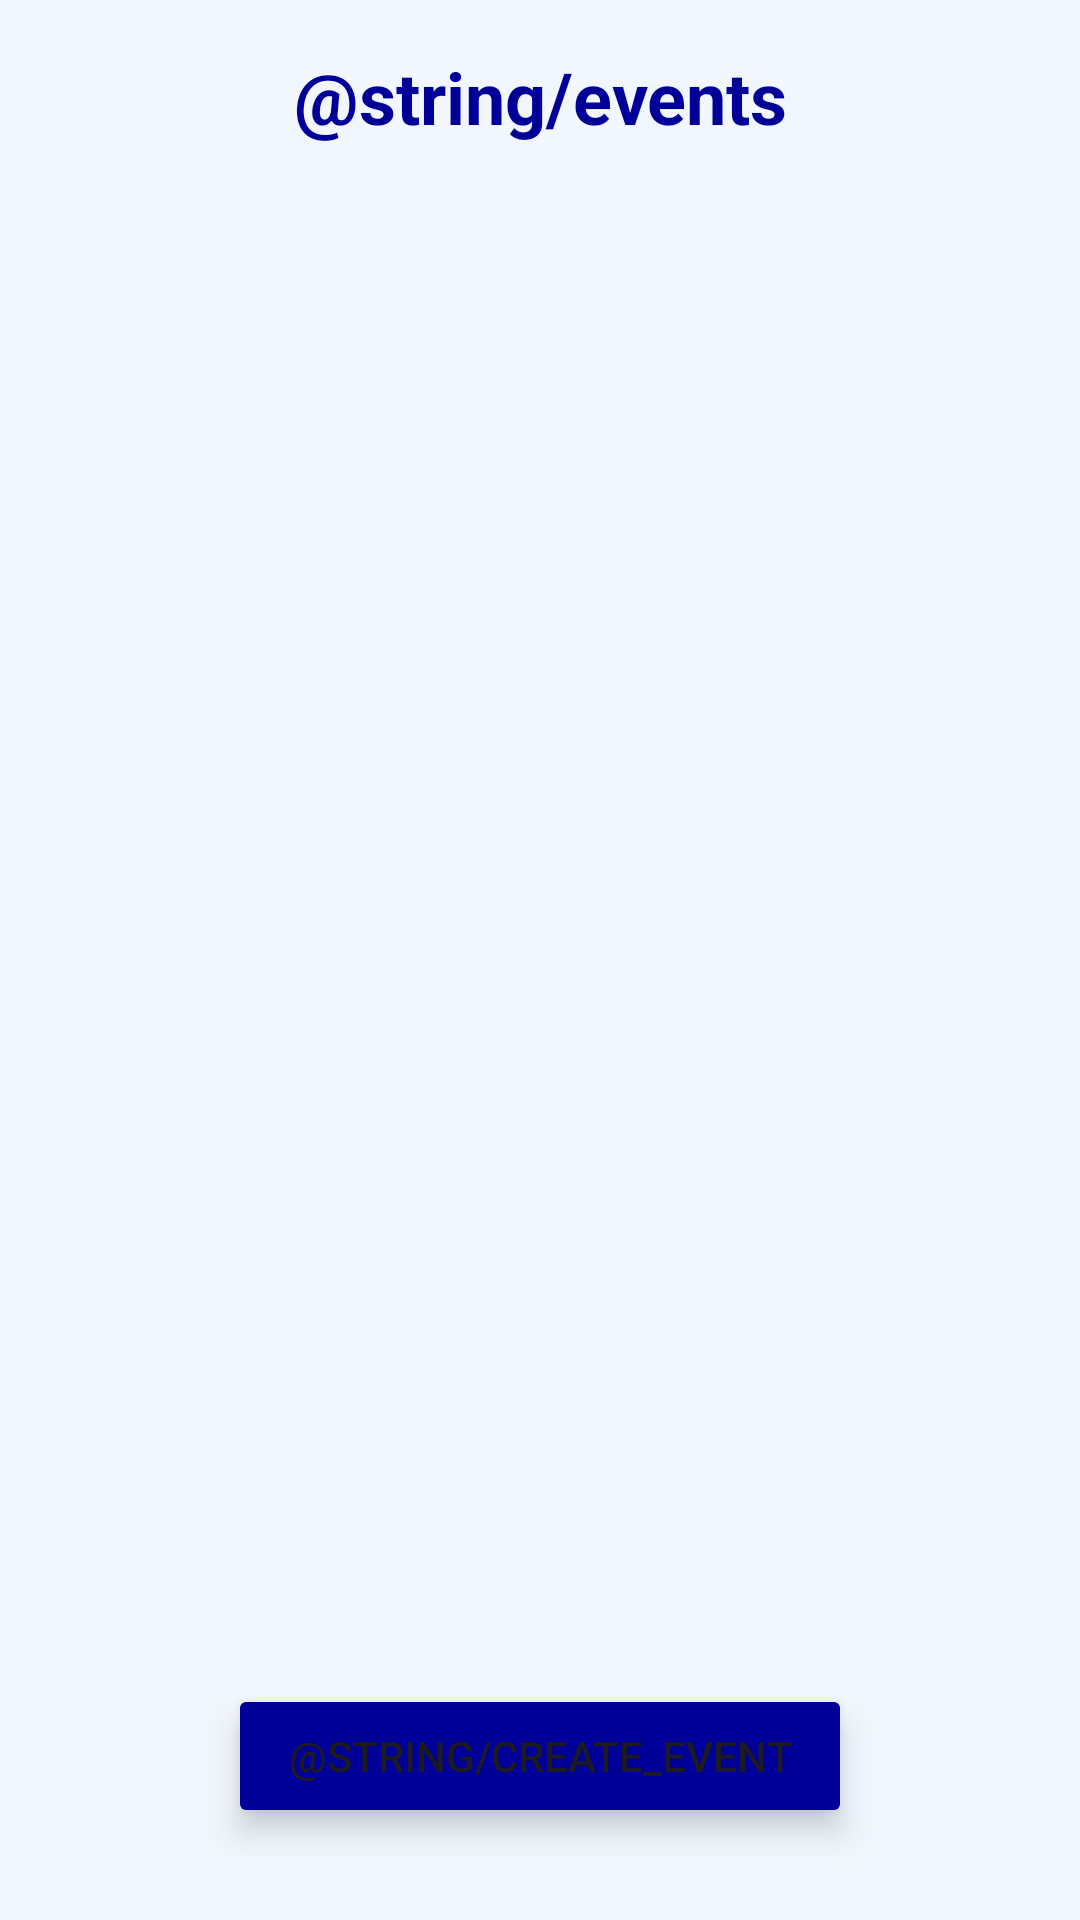

The Android layout XML behind this screen, and the referenced resources:
<!-- AndroidManifest.xml: application theme Theme.MainActivity -->
<!-- res/layout/fragment_display_events.xml -->
<?xml version="1.0" encoding="utf-8"?>
<androidx.constraintlayout.widget.ConstraintLayout xmlns:android="http://schemas.android.com/apk/res/android"
    xmlns:app="http://schemas.android.com/apk/res-auto"
    xmlns:tools="http://schemas.android.com/tools"
    android:id="@+id/main"
    android:orientation="vertical"
    android:layout_width="match_parent"
    android:layout_height="match_parent"
    android:background="@color/blueLightest"
    tools:context=".fragments.DisplayEventsFragment">

    <TextView
        android:layout_width="wrap_content"
        android:layout_height="wrap_content"
        android:gravity="top|center"
        android:padding="16dp"
        android:text="@string/events"
        android:textColor="@color/blueBase"
        android:textSize="24dp"
        android:textStyle="bold"
        app:layout_constraintEnd_toEndOf="parent"
        app:layout_constraintStart_toStartOf="parent"
        app:layout_constraintTop_toTopOf="parent"
        app:layout_constraintTop_toBottomOf="@id/recyclerView"/>

    <androidx.recyclerview.widget.RecyclerView
        android:id="@+id/recyclerView"
        android:layout_width="0dp"
        android:layout_height="500dp"
        app:layout_constraintTop_toTopOf="parent"
        app:layout_constraintBottom_toTopOf="@id/EventCreate"
        app:layout_constraintStart_toStartOf="parent"
        app:layout_constraintEnd_toEndOf="parent"/>

    <Button
        android:id="@+id/EventCreate"
        android:layout_width="wrap_content"
        android:layout_height="wrap_content"
        style="@style/LoginButtonStyle"
        android:backgroundTint="@color/blueBase"
        android:text="@string/create_event"
        app:layout_constraintTop_toBottomOf="@id/recyclerView"
        app:layout_constraintStart_toStartOf="parent"
        app:layout_constraintEnd_toEndOf="parent"
        app:layout_constraintBottom_toBottomOf="parent"/>

    <FrameLayout
        android:id="@+id/fragment_container"
        android:layout_width="match_parent"
        android:layout_height="wrap_content"
        android:layout_centerInParent="true"
        android:visibility="gone"
        tools:ignore="MissingConstraints" />

</androidx.constraintlayout.widget.ConstraintLayout>
<!-- resources referenced by this layout -->
<resources>
  <color name="blueBase">#000099</color>
  <color name="blueLightest">#F2F7FF</color>
  <string name="create_event">créer un événement</string>
  <string name="events">l\'événement</string>
  <style name="LoginButtonStyle">
          <item name="android:layout_width">match_parent</item>
          <item name="android:layout_height">wrap_content</item>
          <item name="android:layout_centerInParent">true</item>
          <item name="android:elevation">8dp</item>
          <item name="android:translationZ">4dp</item>
          <item name="android:paddingLeft">20dp</item>
          <item name="android:paddingRight">20dp</item>
          
      </style>
  <style name="Theme.MainActivity" parent="Base.Theme.MainActivity">
      <item name="android:windowBackground">@color/blueLightest</item>
      </style>
  <style name="Base.Theme.MainActivity" parent="Theme.Material3.DayNight.NoActionBar" />
</resources>
